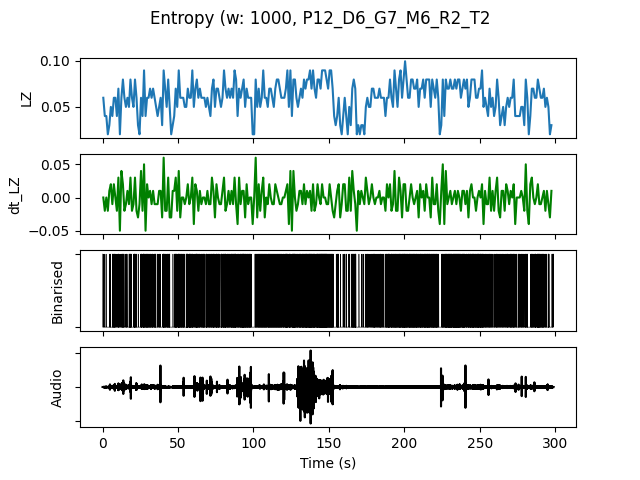

Values plotted in this chart, from the file beside it:
, t0, LZ, dt_LZ, IOI, nCounts
0.0, 0.0, 0.05979, 0.0, 0.3333, 3
1.0, 1.0, 0.03986, -0.01993, 1.0, 1
2.0, 2.0, 0.03986, 0.0, 1.0, 1
3.0, 3.0, 0.01993, -0.01993, 0.0, 0
4.0, 4.0, 0.0299, 0.009966, 0.5, 2
5.0, 5.0, 0.04983, 0.01993, 0.5, 2
6.0, 6.0, 0.03986, -0.009966, 0.25, 4
7.0, 7.0, 0.05979, 0.01993, 0.2, 5
8.0, 8.0, 0.05979, 0.0, 0.3333, 3
9.0, 9.0, 0.03986, -0.01993, 1.0, 1
10.0, 10.0, 0.06976, 0.0299, 0.1667, 6
11.0, 11.0, 0.01993, -0.04983, 0.0, 0
12.0, 12.0, 0.05979, 0.03986, 0.25, 4
13.0, 13.0, 0.07973, 0.01993, 0.1667, 6
14.0, 14.0, 0.05979, -0.01993, 0.5, 2
15.0, 15.0, 0.04983, -0.009966, 0.25, 4
16.0, 16.0, 0.05979, 0.009966, 0.5, 2
17.0, 17.0, 0.04983, -0.009966, 0.25, 4
18.0, 18.0, 0.07973, 0.0299, 0.1667, 6
19.0, 19.0, 0.05979, -0.01993, 0.5, 2
20.0, 20.0, 0.04983, -0.009966, 0.3333, 3
21.0, 21.0, 0.07973, 0.0299, 0.1667, 6
22.0, 22.0, 0.05979, -0.01993, 0.25, 4
23.0, 23.0, 0.0299, -0.0299, 1.0, 1
24.0, 24.0, 0.01993, -0.009966, 0.0, 0
25.0, 25.0, 0.05979, 0.03986, 0.1429, 7
26.0, 26.0, 0.03986, -0.01993, 0.3333, 3
27.0, 27.0, 0.08969, 0.04983, 0.1111, 9
28.0, 28.0, 0.03986, -0.04983, 0.25, 4
29.0, 29.0, 0.05979, 0.01993, 0.2, 5
30.0, 30.0, 0.05979, 0.0, 0.25, 4
31.0, 31.0, 0.06976, 0.009966, 0.2, 5
32.0, 32.0, 0.05979, -0.009966, 0.3333, 3
33.0, 33.0, 0.06976, 0.009966, 0.25, 4
34.0, 34.0, 0.05979, -0.009966, 0.2, 5
35.0, 35.0, 0.04983, -0.009966, 0.5, 2
36.0, 36.0, 0.03986, -0.009966, 0.5, 2
37.0, 37.0, 0.04983, 0.009966, 0.25, 4
38.0, 38.0, 0.05979, 0.009966, 0.5, 2
39.0, 39.0, 0.0299, -0.0299, 1.0, 1
40.0, 40.0, 0.08969, 0.05979, 0.125, 8
41.0, 41.0, 0.06976, -0.01993, 0.2, 5
42.0, 42.0, 0.04983, -0.01993, 0.3333, 3
43.0, 43.0, 0.07973, 0.0299, 0.2, 5
44.0, 44.0, 0.04983, -0.0299, 0.25, 4
45.0, 45.0, 0.01993, -0.0299, 0.0, 0
46.0, 46.0, 0.0299, 0.009966, 1.0, 1
47.0, 47.0, 0.03986, 0.009966, 0.3333, 3
48.0, 48.0, 0.06976, 0.0299, 0.1429, 7
49.0, 49.0, 0.04983, -0.01993, 0.5, 2
50.0, 50.0, 0.08969, 0.03986, 0.1111, 9
51.0, 51.0, 0.05979, -0.0299, 0.25, 4
52.0, 52.0, 0.05979, 0.0, 0.2, 5
53.0, 53.0, 0.05979, 0.0, 0.2, 5
54.0, 54.0, 0.04983, -0.009966, 0.5, 2
55.0, 55.0, 0.04983, 0.0, 0.1667, 6
56.0, 56.0, 0.06976, 0.01993, 0.2, 5
57.0, 57.0, 0.05979, -0.009966, 0.1429, 7
58.0, 58.0, 0.05979, 0.0, 0.2, 5
59.0, 59.0, 0.08969, 0.0299, 0.125, 8
... 238 more rows
